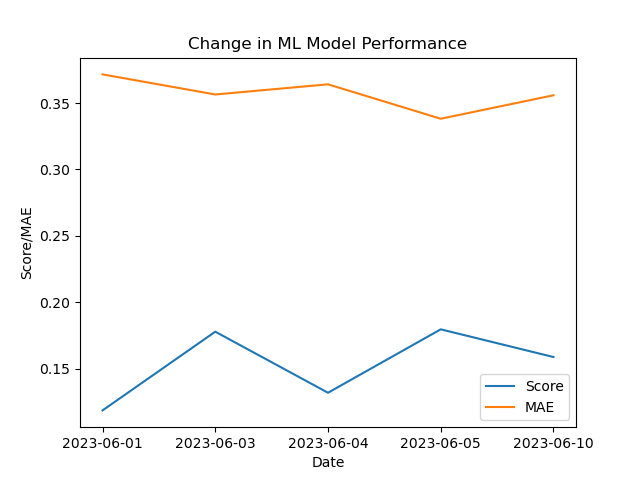

The table this chart was drawn from, first rows:
Date, Score, MAE
2023-06-01, 0.1185, 0.3716
2023-06-03, 0.1778, 0.3564
2023-06-04, 0.1318, 0.3641
2023-06-05, 0.1795, 0.3382
2023-06-10, 0.1587, 0.3559
2023-06-10, 0.1587, 0.3559
